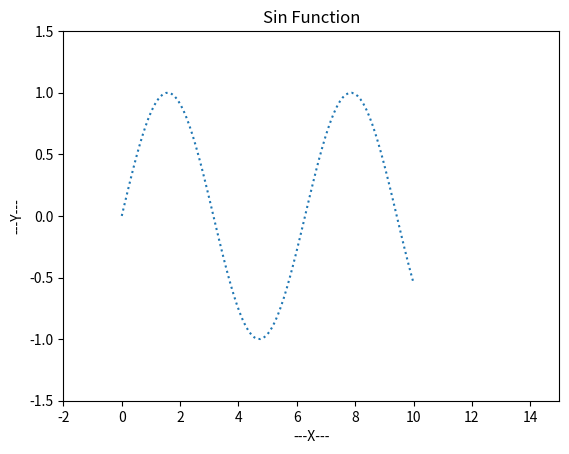

The script that saved this image:
import matplotlib.pyplot as plt
import numpy as np


if __name__ == '__main__':
    x = np.linspace(0, 10, 100)
    y = np.sin(x)
    print(x)
    plt.plot(x, y, ':',label='sin(x)')
    # 设置y轴上下限
    plt.ylim(-1.5,1.5)
    # 设置x轴上下限
    plt.xlim(-2,15)

    # 设置xy轴标签
    plt.xlabel('---X---')
    plt.ylabel('---Y---')

    plt.title('Sin Function')

    plt.show()